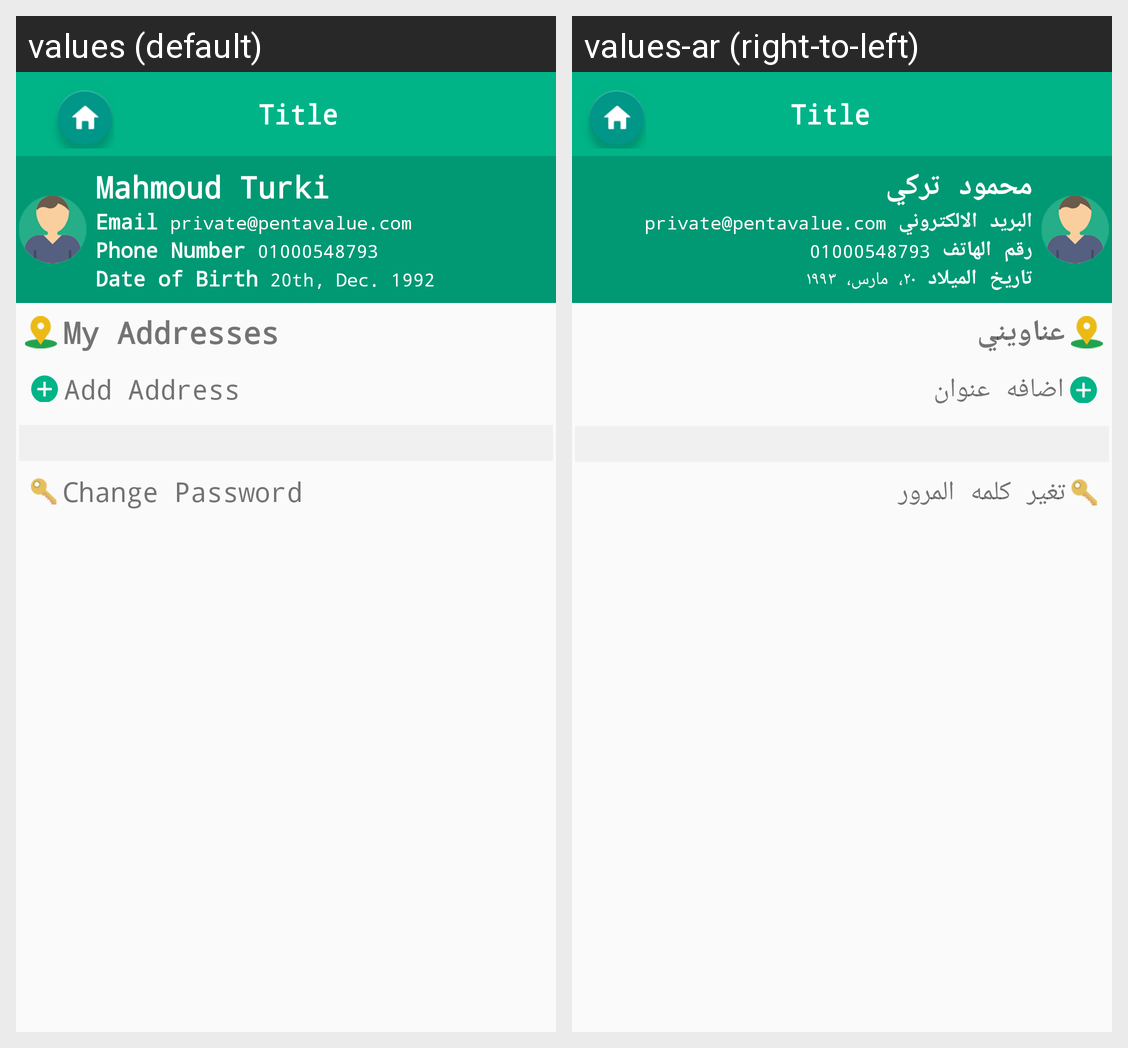

Locale-by-locale string values for the Android screen shown in this grid:
Android screen res/layout/activity_profile.xml rendered under 2 locales, left to right: values (default), values-ar (right-to-left). Device: Nexus 5 (rendered at 1080×1920; each locale shown at half size, 540×960, under a caption strip naming it); theme AppThemeNoActionBar.
Strings drawn on this screen, with the default value and each locale's value (text and hints the layout hard-codes, and strings that could not be matched under every locale, appear in the picture but are not listed):

mahmoud_turki
  values: Mahmoud Turki
  values-ar: محمود تركي

email
  values: Email
  values-ar: البريد الالكتروني

private_pentavalue_com
  values: private@pentavalue.com
  values-ar: private@pentavalue.com

phone_number
  values: Phone Number
  values-ar: رقم الهاتف

_01000548793
  values: 01000548793
  values-ar: 01000548793

date_of_birth
  values: Date of Birth
  values-ar: تاريخ الميلاد

_20th_dec_1992
  values: 20th, Dec. 1992
  values-ar: ٢٠، مارس، ١٩٩٣

my_addresses
  values: My Addresses
  values-ar: عناويني

add_address
  values: Add Address
  values-ar: اضافه عنوان

change_password
  values: Change Password
  values-ar: تغير كلمه المرور
